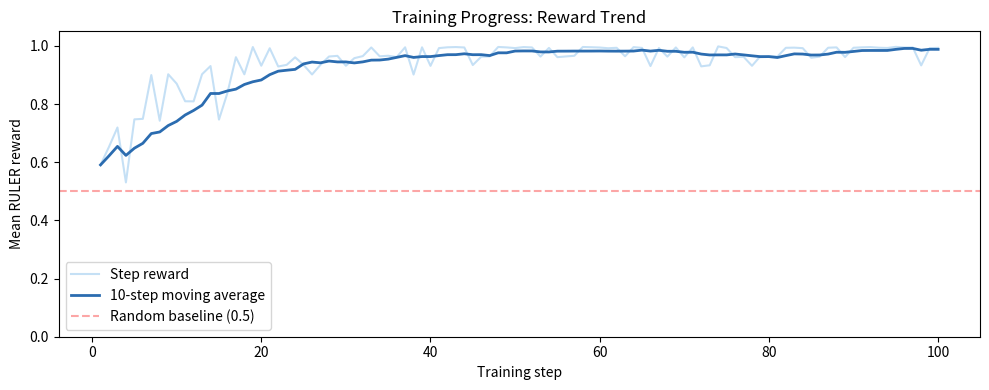

Generate this figure with matplotlib:
"""
Module 05 — Training Loop Deep-Dive
Self-Check Exercise: Implement and Instrument a Simplified Training Loop

This exercise implements a simplified RL training loop using only NumPy and
standard library. No ART, vLLM, or LLM API calls are needed — the "model"
and "reward function" are synthetic, which lets you focus on the training
loop mechanics without infrastructure dependencies.

You will implement:
  1. Advantage normalization (the GRPO group scoring step)
  2. A policy update rule (simplified — log-probability weighted update)
  3. Checkpoint save and load utilities
  4. A training loop that tracks reward improvement over steps
  5. A reward trend plot to verify learning is happening

Run with:
    python 01_training_loop_exercise.py

All self-checks use assert statements. The script prints PASSED or a
diagnostic message for each exercise.
"""

import json
import math
import os
import random
import tempfile
from dataclasses import dataclass, field, asdict
from pathlib import Path
from typing import Optional


# =============================================================================
# Synthetic environment: the "agent" and "reward function"
#
# The synthetic agent has a hidden correct action (0 or 1) for each scenario.
# The policy is a probability distribution over {0, 1}.
# The reward is 1.0 if the agent picks the correct action, 0.0 otherwise,
# plus a small amount of noise to simulate RULER-style soft rewards.
# =============================================================================

@dataclass
class Scenario:
    """A training scenario with a known correct action."""
    scenario_id: str
    correct_action: int       # 0 or 1
    difficulty: float         # 0.0 = easy (noise-free), 1.0 = hard (very noisy)


@dataclass
class Trajectory:
    """One rollout from the synthetic agent."""
    scenario_id: str
    action: int               # Which action the agent took
    reward: Optional[float] = None  # Set after scoring


class SyntheticPolicy:
    """
    A simple policy represented as a probability p(action=1) for each scenario.

    At initialization, p=0.5 (random). After training, p should move toward
    p=1.0 if action=1 is correct, or p=0.0 if action=0 is correct.

    This stands in for the LoRA-modified language model. The "weights" here
    are just one float per scenario. In real training, they are millions of
    LoRA parameters.
    """

    def __init__(self, scenarios: list[Scenario], initial_p: float = 0.5):
        self.probs: dict[str, float] = {s.scenario_id: initial_p for s in scenarios}

    def sample_action(self, scenario_id: str) -> int:
        """Sample an action from the current policy distribution."""
        p = self.probs[scenario_id]
        return 1 if random.random() < p else 0

    def update(self, scenario_id: str, action: int, advantage: float, learning_rate: float = 0.05):
        """
        Simplified policy gradient update.

        Adjusts p(action=1) based on which action was taken and whether it
        was above or below the group average.

        - action=1 with positive advantage → increase p(action=1)
        - action=1 with negative advantage → decrease p(action=1)
        - action=0 with positive advantage → decrease p(action=1)
        - action=0 with negative advantage → increase p(action=1)

        This mirrors the GRPO policy gradient: reinforce trajectories that
        were above-average within their group, suppress those below-average.
        The direction of update depends on what the agent actually did.
        """
        current_p = self.probs[scenario_id]
        logit = math.log(current_p / (1 - current_p + 1e-8) + 1e-8)
        # Gradient of log π(action|state) w.r.t. logit:
        #   action=1: grad = (1 - p)   → positive update increases p
        #   action=0: grad = -p        → positive update decreases p
        if action == 1:
            grad = 1 - current_p
        else:
            grad = -current_p
        logit += learning_rate * advantage * grad * 4  # scale factor for toy model
        new_p = 1 / (1 + math.exp(-logit))
        # Clip to avoid degenerate distributions
        self.probs[scenario_id] = max(0.01, min(0.99, new_p))

    def save(self, path: str):
        """Save policy weights (the probability dictionary) to disk."""
        Path(path).mkdir(parents=True, exist_ok=True)
        with open(Path(path) / "policy_weights.json", "w") as f:
            json.dump(self.probs, f, indent=2)

    @classmethod
    def load(cls, scenarios: list[Scenario], path: str) -> "SyntheticPolicy":
        """Load policy weights from a previously saved checkpoint."""
        policy = cls(scenarios)
        weights_path = Path(path) / "policy_weights.json"
        if not weights_path.exists():
            raise FileNotFoundError(f"No weights found at {weights_path}")
        with open(weights_path) as f:
            policy.probs = json.load(f)
        return policy


def synthetic_reward(scenario: Scenario, action: int) -> float:
    """
    Score an action for a scenario.

    Returns 1.0 if action is correct, 0.0 if wrong, with Gaussian noise
    scaled by difficulty. This simulates RULER's soft scoring.
    """
    base_reward = 1.0 if action == scenario.correct_action else 0.0
    noise = random.gauss(0, scenario.difficulty * 0.15)
    return float(max(0.0, min(1.0, base_reward + noise)))


# =============================================================================
# Exercise 1: Advantage Normalization
#
# Given a group of rewards (from N rollouts on the same scenario),
# compute the group-normalized advantage for each trajectory.
#
# Formula: A_i = (r_i - mean(group)) / (std(group) + epsilon)
#
# If std is near zero (all rewards identical), all advantages should be 0.
# =============================================================================

def compute_advantages(rewards: list[float], epsilon: float = 1e-8) -> list[float]:
    """
    Compute group-normalized advantages from a list of rewards.

    Parameters
    ----------
    rewards : list[float]
        Reward for each trajectory in the group.
    epsilon : float
        Small value added to std to prevent division by zero.

    Returns
    -------
    list[float]
        Normalized advantage for each trajectory. Same length as rewards.
        Advantages sum to approximately 0 (before floating point error).

    Examples
    --------
    >>> compute_advantages([0.9, 0.7, 0.5, 0.3])
    [1.341..., 0.447..., -0.447..., -1.341...]

    >>> compute_advantages([0.8, 0.8, 0.8])
    [0.0, 0.0, 0.0]
    """
    # --- Implement this function ---
    n = len(rewards)
    mean = sum(rewards) / n
    variance = sum((r - mean) ** 2 for r in rewards) / n
    std = math.sqrt(variance)
    return [(r - mean) / (std + epsilon) for r in rewards]


def test_exercise_1():
    """Self-check: advantage normalization."""
    # Test 1: Basic four-element group
    rewards = [0.9, 0.7, 0.5, 0.3]
    advantages = compute_advantages(rewards)
    assert len(advantages) == 4, f"Expected 4 advantages, got {len(advantages)}"
    assert abs(sum(advantages)) < 1e-6, (
        f"Advantages should sum to ~0, got {sum(advantages):.6f}"
    )
    assert advantages[0] > advantages[1] > advantages[2] > advantages[3], (
        "Advantages should be in descending order (highest reward → highest advantage)"
    )
    assert advantages[0] > 0, "Best trajectory should have positive advantage"
    assert advantages[-1] < 0, "Worst trajectory should have negative advantage"

    # Test 2: Uniform rewards → all-zero advantages (no learning signal)
    uniform_rewards = [0.8, 0.8, 0.8, 0.8]
    uniform_advantages = compute_advantages(uniform_rewards)
    for a in uniform_advantages:
        assert abs(a) < 1e-4, (
            f"Uniform rewards should produce near-zero advantages, got {a:.6f}"
        )

    # Test 3: Two-element group
    two_rewards = [1.0, 0.0]
    two_advantages = compute_advantages(two_rewards)
    assert two_advantages[0] > 0 and two_advantages[1] < 0, (
        "Higher reward should have positive advantage"
    )
    assert abs(two_advantages[0] + two_advantages[1]) < 1e-6, (
        "Two-element advantages should sum to ~0"
    )

    print("Exercise 1 PASSED: compute_advantages works correctly")


# =============================================================================
# Exercise 2: Rollout Collection
#
# Implement collect_rollouts: for one scenario, sample N actions from the
# policy and score each one with synthetic_reward.
# Return a list of N Trajectory objects with rewards populated.
# =============================================================================

def collect_rollouts(
    policy: SyntheticPolicy,
    scenario: Scenario,
    n_rollouts: int = 4,
) -> list[Trajectory]:
    """
    Collect N rollouts for a single scenario.

    For each rollout:
    1. Sample an action from the policy
    2. Score it with synthetic_reward
    3. Store as a Trajectory with reward set

    Parameters
    ----------
    policy : SyntheticPolicy
        The current policy to sample from.
    scenario : Scenario
        The scenario to collect rollouts for.
    n_rollouts : int
        Number of rollouts (group size for GRPO).

    Returns
    -------
    list[Trajectory]
        N trajectories with rewards populated.
    """
    # --- Implement this function ---
    trajectories = []
    for _ in range(n_rollouts):
        action = policy.sample_action(scenario.scenario_id)
        reward = synthetic_reward(scenario, action)
        trajectories.append(Trajectory(
            scenario_id=scenario.scenario_id,
            action=action,
            reward=reward,
        ))
    return trajectories


def test_exercise_2():
    """Self-check: rollout collection."""
    random.seed(42)
    scenario = Scenario(scenario_id="test_s1", correct_action=1, difficulty=0.0)
    policy = SyntheticPolicy([scenario], initial_p=0.5)

    trajectories = collect_rollouts(policy, scenario, n_rollouts=4)

    assert len(trajectories) == 4, f"Expected 4 trajectories, got {len(trajectories)}"
    for t in trajectories:
        assert t.scenario_id == "test_s1", "Trajectory scenario_id mismatch"
        assert t.action in (0, 1), f"Invalid action: {t.action}"
        assert t.reward is not None, "Reward must be set"
        assert 0.0 <= t.reward <= 1.0, f"Reward out of range: {t.reward}"

    # With difficulty=0.0 (no noise), action=correct_action always gives reward=1.0
    scenario_easy = Scenario(scenario_id="easy", correct_action=1, difficulty=0.0)
    policy_certain = SyntheticPolicy([scenario_easy], initial_p=1.0)  # Always picks 1
    rollouts_easy = collect_rollouts(policy_certain, scenario_easy, n_rollouts=4)
    for t in rollouts_easy:
        assert t.reward == 1.0, (
            f"With p=1.0 and correct_action=1, reward should be 1.0, got {t.reward}"
        )

    print("Exercise 2 PASSED: collect_rollouts works correctly")


# =============================================================================
# Exercise 3: One Training Step
#
# Implement training_step: given a list of scenarios, collect rollouts,
# compute advantages, and update the policy for each scenario.
# Return the mean reward across all trajectories in this step.
# =============================================================================

def training_step(
    policy: SyntheticPolicy,
    scenarios: list[Scenario],
    n_rollouts: int = 4,
    learning_rate: float = 0.05,
) -> dict:
    """
    Run one training step across a batch of scenarios.

    For each scenario:
    1. Collect n_rollouts trajectories
    2. Compute group advantages
    3. Update the policy for each trajectory using its advantage

    Parameters
    ----------
    policy : SyntheticPolicy
    scenarios : list[Scenario]
        The batch of scenarios for this step.
    n_rollouts : int
        Group size per scenario.
    learning_rate : float
        Passed to policy.update().

    Returns
    -------
    dict with keys:
        "mean_reward" : float — average reward across all trajectories
        "n_trajectories" : int — total trajectories collected
    """
    # --- Implement this function ---
    all_rewards = []

    for scenario in scenarios:
        # Collect rollouts
        trajectories = collect_rollouts(policy, scenario, n_rollouts)

        # Compute advantages for this group
        rewards = [t.reward for t in trajectories]
        advantages = compute_advantages(rewards)
        all_rewards.extend(rewards)

        # Update policy for each trajectory in the group
        for trajectory, advantage in zip(trajectories, advantages):
            policy.update(scenario.scenario_id, trajectory.action, advantage, learning_rate)

    mean_reward = sum(all_rewards) / len(all_rewards) if all_rewards else 0.0
    return {
        "mean_reward": mean_reward,
        "n_trajectories": len(all_rewards),
    }


def test_exercise_3():
    """Self-check: training step."""
    random.seed(0)
    scenario = Scenario("s1", correct_action=1, difficulty=0.0)
    policy = SyntheticPolicy([scenario], initial_p=0.5)

    result = training_step(policy, [scenario], n_rollouts=4, learning_rate=0.1)

    assert "mean_reward" in result, "Result must contain 'mean_reward'"
    assert "n_trajectories" in result, "Result must contain 'n_trajectories'"
    assert result["n_trajectories"] == 4, (
        f"Expected 4 trajectories, got {result['n_trajectories']}"
    )
    assert 0.0 <= result["mean_reward"] <= 1.0, (
        f"mean_reward out of range: {result['mean_reward']}"
    )

    # After many steps with no noise, policy probability for correct action should increase
    random.seed(1)
    scenario_det = Scenario("det", correct_action=1, difficulty=0.0)
    policy_learn = SyntheticPolicy([scenario_det], initial_p=0.5)
    initial_p = policy_learn.probs["det"]

    for _ in range(20):
        training_step(policy_learn, [scenario_det], n_rollouts=4, learning_rate=0.1)

    final_p = policy_learn.probs["det"]
    assert final_p > initial_p, (
        f"Policy should increase p(action=1) when correct_action=1. "
        f"Initial: {initial_p:.3f}, Final: {final_p:.3f}"
    )

    print("Exercise 3 PASSED: training_step correctly updates the policy")


# =============================================================================
# Exercise 4: Checkpoint Save and Load
#
# Implement save_checkpoint and load_checkpoint functions that persist
# and restore: (a) the policy weights, and (b) the training state
# (step number and reward history).
# =============================================================================

@dataclass
class TrainingState:
    """Serializable training progress."""
    last_completed_step: int = 0
    step_rewards: list[float] = field(default_factory=list)
    best_reward: float = 0.0
    best_step: int = 0


def save_checkpoint(
    policy: SyntheticPolicy,
    state: TrainingState,
    checkpoint_dir: str,
    step: int,
):
    """
    Save policy weights and training state to a step-specific directory.

    Directory structure created:
        {checkpoint_dir}/step_{step:04d}/
            policy_weights.json    — policy.probs dict
            training_state.json    — TrainingState fields

    Also updates {checkpoint_dir}/best/ if this step has the highest reward.

    Parameters
    ----------
    policy : SyntheticPolicy
    state : TrainingState
        Must have step_rewards populated for this step already.
    checkpoint_dir : str
    step : int
    """
    # --- Implement this function ---
    step_dir = Path(checkpoint_dir) / f"step_{step:04d}"
    step_dir.mkdir(parents=True, exist_ok=True)

    # Save policy weights
    policy.save(str(step_dir))

    # Save training state
    with open(step_dir / "training_state.json", "w") as f:
        json.dump(asdict(state), f, indent=2)

    # Update best/ if this is the best reward so far
    if state.step_rewards and state.step_rewards[-1] >= state.best_reward:
        best_dir = Path(checkpoint_dir) / "best"
        best_dir.mkdir(parents=True, exist_ok=True)
        # Copy policy weights to best/
        import shutil
        if (best_dir / "policy_weights.json").exists():
            (best_dir / "policy_weights.json").unlink()
        shutil.copy(step_dir / "policy_weights.json", best_dir / "policy_weights.json")
        with open(best_dir / "training_state.json", "w") as f:
            json.dump(asdict(state), f, indent=2)


def load_checkpoint(
    scenarios: list[Scenario],
    checkpoint_dir: str,
    step: Optional[int] = None,
) -> tuple["SyntheticPolicy", TrainingState]:
    """
    Load policy and training state from a checkpoint.

    Parameters
    ----------
    scenarios : list[Scenario]
    checkpoint_dir : str
    step : int or None
        If None, loads from the 'best/' checkpoint.
        If an int, loads from step_{step:04d}/.

    Returns
    -------
    (policy, state) : tuple[SyntheticPolicy, TrainingState]
    """
    # --- Implement this function ---
    if step is None:
        load_dir = Path(checkpoint_dir) / "best"
        label = "best"
    else:
        load_dir = Path(checkpoint_dir) / f"step_{step:04d}"
        label = f"step_{step:04d}"

    if not load_dir.exists():
        raise FileNotFoundError(f"Checkpoint not found: {load_dir}")

    policy = SyntheticPolicy.load(scenarios, str(load_dir))

    state_path = load_dir / "training_state.json"
    with open(state_path) as f:
        state_data = json.load(f)
    state = TrainingState(**state_data)

    return policy, state


def test_exercise_4():
    """Self-check: checkpoint save and load."""
    random.seed(5)
    scenarios = [
        Scenario("a", correct_action=1, difficulty=0.1),
        Scenario("b", correct_action=0, difficulty=0.2),
    ]
    policy = SyntheticPolicy(scenarios, initial_p=0.7)
    policy.probs["a"] = 0.82   # Simulate post-training probs
    policy.probs["b"] = 0.23

    state = TrainingState(
        last_completed_step=5,
        step_rewards=[0.4, 0.5, 0.55, 0.6, 0.65],
        best_reward=0.65,
        best_step=5,
    )

    with tempfile.TemporaryDirectory() as tmpdir:
        # Save
        save_checkpoint(policy, state, tmpdir, step=5)

        # Verify files exist
        step_dir = Path(tmpdir) / "step_0005"
        assert (step_dir / "policy_weights.json").exists(), "policy_weights.json not saved"
        assert (step_dir / "training_state.json").exists(), "training_state.json not saved"

        # Load and verify weights are preserved
        loaded_policy, loaded_state = load_checkpoint(scenarios, tmpdir, step=5)

        assert abs(loaded_policy.probs["a"] - 0.82) < 1e-6, (
            f"Policy prob for 'a' should be 0.82, got {loaded_policy.probs['a']}"
        )
        assert abs(loaded_policy.probs["b"] - 0.23) < 1e-6, (
            f"Policy prob for 'b' should be 0.23, got {loaded_policy.probs['b']}"
        )
        assert loaded_state.last_completed_step == 5, (
            f"Expected step 5, got {loaded_state.last_completed_step}"
        )
        assert loaded_state.best_reward == 0.65, (
            f"Expected best_reward=0.65, got {loaded_state.best_reward}"
        )

        # Load from 'best' checkpoint (should work since step 5 had the best reward)
        best_policy, best_state = load_checkpoint(scenarios, tmpdir, step=None)
        assert abs(best_policy.probs["a"] - 0.82) < 1e-6, (
            "Best checkpoint should have same weights as step 5"
        )

    print("Exercise 4 PASSED: save_checkpoint and load_checkpoint work correctly")


# =============================================================================
# Exercise 5: Full Training Loop with Reward Tracking
#
# Wire up exercises 1–4 into a complete training loop.
# The loop must:
#   - Run for n_steps steps
#   - Record mean_reward at each step
#   - Save a checkpoint every save_every_n_steps steps
#   - Support resuming from a checkpoint
#   - Return the full reward history
# =============================================================================

def run_training_loop(
    scenarios: list[Scenario],
    checkpoint_dir: str,
    n_steps: int = 100,
    n_rollouts: int = 4,
    batch_size: int = 4,
    learning_rate: float = 0.05,
    save_every_n_steps: int = 10,
    resume: bool = False,
) -> list[float]:
    """
    Complete training loop with checkpointing and optional resume.

    Parameters
    ----------
    scenarios : list[Scenario]
    checkpoint_dir : str
        Directory for saving checkpoints.
    n_steps : int
    n_rollouts : int
        Rollouts per scenario per step.
    batch_size : int
        Scenarios sampled per step.
    learning_rate : float
    save_every_n_steps : int
    resume : bool
        If True and checkpoint_dir exists, resume from last checkpoint.

    Returns
    -------
    list[float]
        mean_reward at each step from start_step to n_steps.
    """
    # --- Implement this function ---
    Path(checkpoint_dir).mkdir(parents=True, exist_ok=True)

    # Initialize or resume
    if resume and (Path(checkpoint_dir) / "training_state.json").exists():
        # Load from the most recent step checkpoint
        state_path = Path(checkpoint_dir) / "training_state.json"
        with open(state_path) as f:
            state_data = json.load(f)
        state = TrainingState(**state_data)
        last_step = state.last_completed_step
        last_checkpoint = Path(checkpoint_dir) / f"step_{last_step:04d}"
        if last_checkpoint.exists():
            policy = SyntheticPolicy.load(scenarios, str(last_checkpoint))
            print(f"Resumed from step {last_step} (best reward: {state.best_reward:.4f})")
        else:
            policy = SyntheticPolicy(scenarios)
            state = TrainingState()
            print("Checkpoint not found, starting fresh.")
    else:
        policy = SyntheticPolicy(scenarios)
        state = TrainingState()

    start_step = state.last_completed_step + 1
    step_rewards = list(state.step_rewards)  # History so far

    for step in range(start_step, n_steps + 1):
        # Sample a batch of scenarios
        batch = random.sample(scenarios, k=min(batch_size, len(scenarios)))

        # Run one training step
        result = training_step(policy, batch, n_rollouts, learning_rate)
        mean_reward = result["mean_reward"]
        step_rewards.append(mean_reward)

        # Update training state
        state.last_completed_step = step
        state.step_rewards = step_rewards
        if mean_reward > state.best_reward:
            state.best_reward = mean_reward
            state.best_step = step

        # Save checkpoint
        if step % save_every_n_steps == 0:
            save_checkpoint(policy, state, checkpoint_dir, step)

        # Save top-level state file for resume detection
        with open(Path(checkpoint_dir) / "training_state.json", "w") as f:
            json.dump(asdict(state), f, indent=2)

        if step % 20 == 0 or step == n_steps:
            print(f"Step {step:4d} | mean_reward={mean_reward:.4f} | "
                  f"best={state.best_reward:.4f} @ step {state.best_step}")

    return step_rewards


def test_exercise_5():
    """Self-check: full training loop shows reward improvement."""
    random.seed(99)

    # Create scenarios where action=1 is always correct and difficulty is low
    scenarios = [
        Scenario(f"s{i}", correct_action=1, difficulty=0.05)
        for i in range(10)
    ]

    with tempfile.TemporaryDirectory() as tmpdir:
        rewards = run_training_loop(
            scenarios=scenarios,
            checkpoint_dir=tmpdir,
            n_steps=80,
            n_rollouts=4,
            batch_size=5,
            learning_rate=0.1,
            save_every_n_steps=20,
        )

        # Reward should improve: compare first 10 steps vs last 10 steps
        early_mean = sum(rewards[:10]) / 10
        late_mean = sum(rewards[-10:]) / 10
        assert late_mean > early_mean, (
            f"Training should improve reward over time. "
            f"Early mean: {early_mean:.4f}, Late mean: {late_mean:.4f}"
        )

        # Final reward should be substantially above 0.5 (random baseline)
        assert late_mean > 0.70, (
            f"After 80 steps on easy scenarios, late mean reward should exceed 0.70. "
            f"Got {late_mean:.4f}. Check policy update logic."
        )

        # Checkpoint files should exist
        checkpoint_dirs = list(Path(tmpdir).glob("step_*"))
        assert len(checkpoint_dirs) >= 4, (
            f"Expected at least 4 checkpoint directories (steps 20, 40, 60, 80), "
            f"found {len(checkpoint_dirs)}"
        )

        # Resume: run 20 more steps from checkpoint
        rewards_resumed = run_training_loop(
            scenarios=scenarios,
            checkpoint_dir=tmpdir,
            n_steps=100,
            n_rollouts=4,
            batch_size=5,
            learning_rate=0.1,
            save_every_n_steps=20,
            resume=True,
        )

        # Resumed run should have more total rewards than the original (extends history)
        assert len(rewards_resumed) > len(rewards), (
            f"Resumed run should have more reward entries than original "
            f"({len(rewards_resumed)} vs {len(rewards)})"
        )

    print("Exercise 5 PASSED: training loop shows reward improvement and resume works")


# =============================================================================
# Bonus: Reward Trend Visualization
#
# Plot the reward history from a completed training run.
# Uses only the standard library (no matplotlib required for the test).
# If matplotlib is available, saves a PNG. Otherwise prints an ASCII chart.
# =============================================================================

def plot_reward_trend(step_rewards: list[float], window: int = 10, save_path: str = None):
    """
    Visualize reward trend from a training run.

    Falls back to ASCII chart if matplotlib is not available.

    Parameters
    ----------
    step_rewards : list[float]
        Mean reward at each step.
    window : int
        Smoothing window for moving average.
    save_path : str or None
        If provided, saves the plot to this path (PNG). Requires matplotlib.
    """
    # Compute moving average
    moving_avg = []
    for i in range(len(step_rewards)):
        start = max(0, i - window + 1)
        avg = sum(step_rewards[start:i+1]) / (i - start + 1)
        moving_avg.append(avg)

    try:
        import matplotlib.pyplot as plt
        import numpy as np

        steps = list(range(1, len(step_rewards) + 1))
        fig, ax = plt.subplots(figsize=(10, 4))
        ax.plot(steps, step_rewards, alpha=0.3, color="#4299e1", label="Step reward")
        ax.plot(steps, moving_avg, color="#2b6cb0", linewidth=2,
                label=f"{window}-step moving average")
        ax.axhline(y=0.5, color="#fc8181", linestyle="--", alpha=0.7,
                   label="Random baseline (0.5)")
        ax.set_xlabel("Training step")
        ax.set_ylabel("Mean RULER reward")
        ax.set_title("Training Progress: Reward Trend")
        ax.legend()
        ax.set_ylim(0, 1.05)
        plt.tight_layout()

        if save_path:
            plt.savefig(save_path, dpi=150)
            print(f"Saved reward trend plot to {save_path}")
        else:
            plt.show()

    except ImportError:
        # Fallback: ASCII bar chart
        print("\nReward trend (every 5 steps):")
        print(f"{'Step':>6} {'Reward':>8} {'Moving avg':>12} {'Bar'}")
        print("-" * 50)
        for i in range(0, len(step_rewards), 5):
            r = step_rewards[i]
            avg = moving_avg[i]
            bar_len = int(r * 30)
            bar = "#" * bar_len + "-" * (30 - bar_len)
            print(f"{i+1:>6} {r:>8.4f} {avg:>12.4f} |{bar}|")


# =============================================================================
# Main: run all exercises in sequence
# =============================================================================

def main():
    print("=" * 60)
    print("Module 05 — Training Loop Self-Check Exercises")
    print("=" * 60)

    random.seed(42)

    print("\n--- Exercise 1: Advantage Normalization ---")
    test_exercise_1()

    print("\n--- Exercise 2: Rollout Collection ---")
    test_exercise_2()

    print("\n--- Exercise 3: Training Step ---")
    test_exercise_3()

    print("\n--- Exercise 4: Checkpoint Save and Load ---")
    test_exercise_4()

    print("\n--- Exercise 5: Full Training Loop ---")
    test_exercise_5()

    print("\n--- Bonus: Visualizing a Training Run ---")
    random.seed(7)
    scenarios = [
        Scenario(f"q{i}", correct_action=random.randint(0, 1), difficulty=0.1)
        for i in range(15)
    ]
    with tempfile.TemporaryDirectory() as tmpdir:
        print("Running 100-step training for visualization...")
        rewards = run_training_loop(
            scenarios=scenarios,
            checkpoint_dir=tmpdir,
            n_steps=100,
            n_rollouts=4,
            batch_size=8,
            learning_rate=0.08,
            save_every_n_steps=10,
        )
        plot_reward_trend(rewards, window=10, save_path="reward_trend.png")

    print("\n" + "=" * 60)
    print("All exercises PASSED.")
    print("=" * 60)
    print("\nNext steps:")
    print("  - Inspect 'reward_trend.png' to see the learning curve")
    print("  - Experiment: change difficulty, learning_rate, n_rollouts")
    print("  - Observe how KL penalty prevents overshooting (try lr=1.0)")
    print("  - Compare: what happens with n_rollouts=1 vs n_rollouts=8?")


if __name__ == "__main__":
    main()
